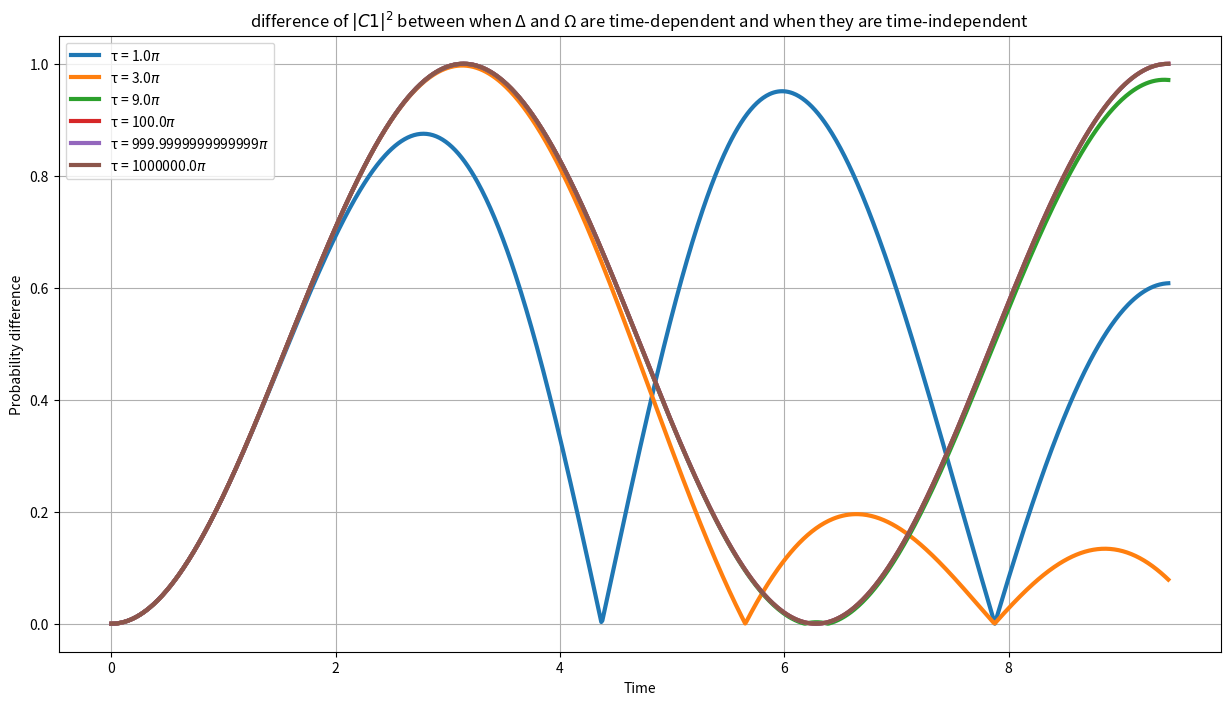

Write the Python code that produced this figure.
# -*- coding: utf-8 -*-
"""
Created on Wed Feb 28 16:48:50 2024

[redacted]
"""

import numpy as np
from scipy.integrate import solve_ivp
import matplotlib.pyplot as plt

#define odes
def odes1(ti, y):
    c1, cr = y[0], y[1]
    dc1_dt = (-1j*rabi_0*(np.sin(ti/tauc)**2)/2)*cr
    dcr_dt = -1j*delta_0*(np.cos(ti/tauc)**2)*cr + (-1j*rabi_0*(np.sin(ti/tauc)**2)/2)*c1
    return [dc1_dt, dcr_dt]

def odes(ti, y):
    c1, cr = y[0], y[1]
    dc1_dt = (-1j*rabi_0/2)*cr
    dcr_dt = -1j*delta_0*cr + (-1j*rabi_0/2)*c1
    return [dc1_dt, dcr_dt]

#define parameters
rabi_0 = 1
delta_0 = rabi_0*0
tau = [1*np.pi, 3*np.pi, 9*np.pi, 100*np.pi, 1000*np.pi, 1000000*np.pi]
initial_conditions = [1.0 + 0.0j, 0.0 + 0.0j]
t_span = (0, 3*np.pi)
t = np.linspace(t_span[0], t_span[1], 1000)
#rabi = rabi_0*(np.sin(t/tau))**2
#delta = delta_0*(np.cos(t/tau))**2
#numerically solve odes using solve_ivp
#solutiont = solve_ivp(odes1, t_span, initial_conditions, t_eval=t)
#c1_numericalt, cr_numericalt = solutiont.y

solution = solve_ivp(odes, t_span, initial_conditions, t_eval=t)
c1_numerical, cr_numerical = solution.y
   
#analytical solutions
#c1_squared_analytical = 1/(delta**2+rabi**2)*(delta**2+(np.cos(0.5*np.sqrt(delta**2+rabi**2)*t)**2))
#cr_squared_analytical = rabi**2/(delta**2+rabi**2)*(np.sin(0.5*np.sqrt(delta**2+rabi**2)*t)**2)
#c1_numericalt = 0
#plots
plt.figure(figsize=(15, 8))
#plt.plot(t, np.abs(c1_numerical)**2, 'r', label='|c1(t)|^2 numerical', lw=3)
for n in tau:
    tauc = n
    solutiont = solve_ivp(odes1, t_span, initial_conditions, t_eval=t)
    c1_numericalt, cr_numericalt = solutiont.y
    plt.plot(t, np.abs((np.abs(cr_numericalt)**2)-np.abs(cr_numerical)**2), label = f'τ = {tauc/np.pi}$\pi$', lw=3)

#plt.plot(t, c1_squared_analytical, color=(1.0, 1.0, 0.0), label='|c1(t)|^2 analytical', lw=1.5, linestyle='--')
#plt.plot(t, cr_squared_analytical, 'lime', label='|cr(t)|^2 analytical',lw=1.5, linestyle='--')
#plt.plot(t, np.abs(cr_numerical)**2 + np.abs(c1_numerical)**2, 'k', label='Total Probability', lw=1.5)
plt.xlabel('Time')
plt.ylabel('Probability difference')
plt.legend()
plt.title('difference of $|C1|^2$ between when Δ and Ω are time-dependent and when they are time-independent')
#plt.xticks(np.arange(0, 3*np.pi + np.pi/2, np.pi/2), ['0', '$\\frac{\pi}{2}$', '$\pi$', '$\\frac{3\pi}{2}$', '$2\pi$', '$\\frac{5\pi}{2}$', '$3\pi$'])
plt.grid(True)
#plt.savefig(f'graphdelta={delta}.png')
plt.show()